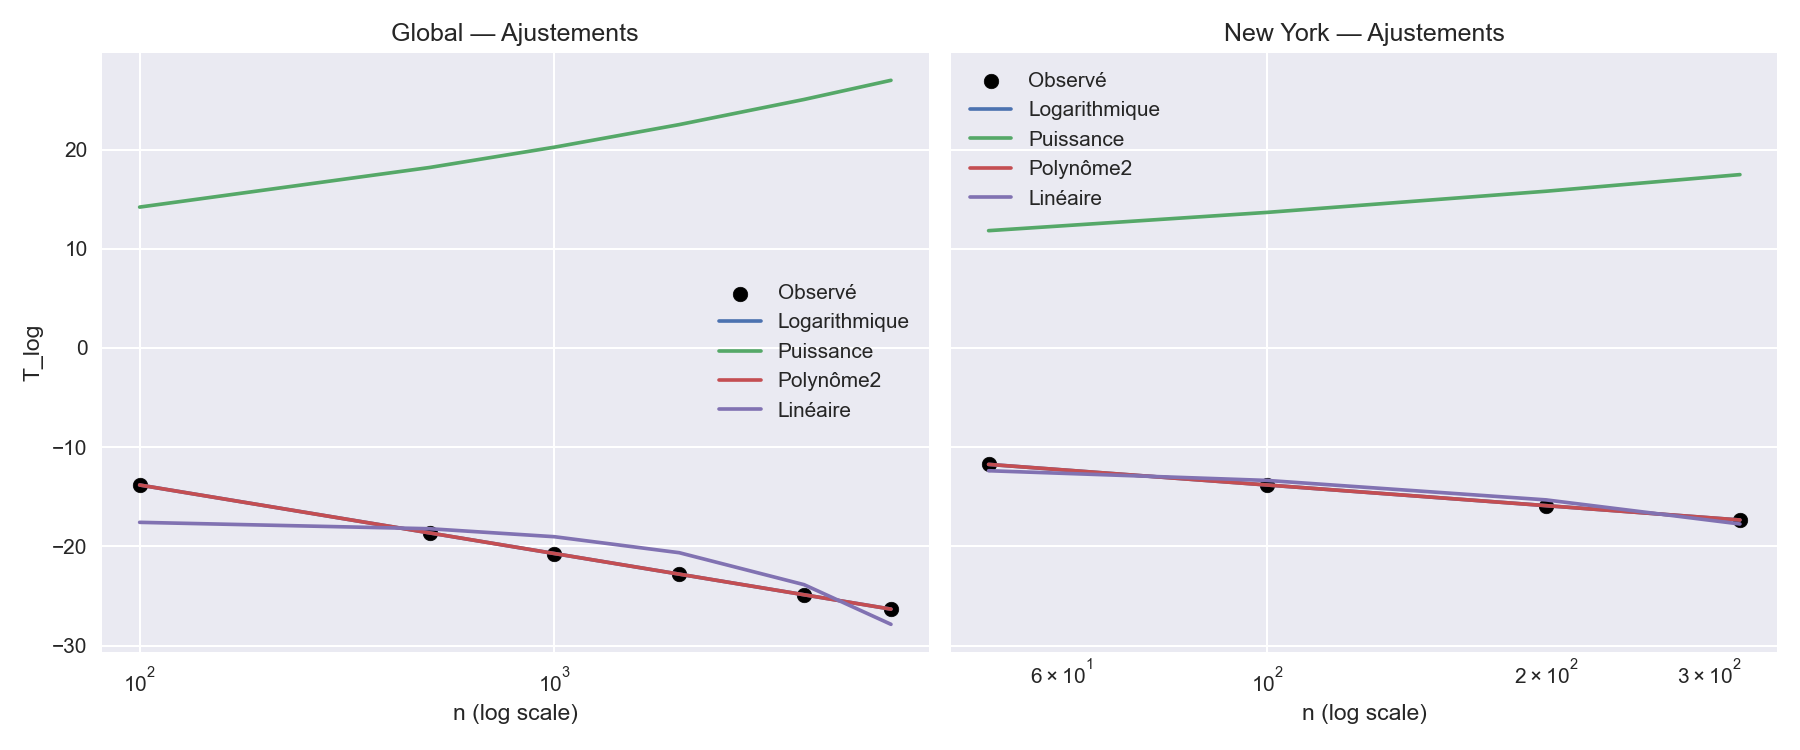

The file beside this chart, header and first rows:
MSE, RMSE, MAE, R2, AIC, BIC, scope, model, params
1.851193590918641e-28, 1.3605857528721374e-14, 1.3026616822268503e-14, 1.0, -379.1, -379.6, Global, Logarithmique, {'a': -3.0000000000000027, 'b': 3.056417…
1869, 43.23, 42.4, -107.1, 49.2, 48.78, Global, Puissance, {'a': 6.995500663063134, 'b': 0.15384051…
2.3139919886483012e-29, 4.810397061208462e-15, 4.144832625267251e-15, 1.0, -389.6, -390.2, Global, Polynôme2, {'a': -5.593331843450173e-16, 'b': -2.99…
4.211, 2.052, 1.765, 0.7564, 12.63, 12.21, Global, Linéaire, {'a': -0.001611645634869031, 'b': -17.41…
7.099748146989106e-30, 2.6645352591003757e-15, 2.220446049250313e-15, 1.0, -264.5, -265.7, New York, Logarithmique, {'a': -3.000000000000002, 'b': 1.3816765…
882.2, 29.7, 29.39, -195.3, 31.13, 29.9, New York, Puissance, {'a': 5.222749786441066, 'b': 0.20899447…
7.099748146989106e-30, 2.6645352591003757e-15, 2.220446049250313e-15, 1.0, -262.5, -264.3, New York, Polynôme2, {'a': 3.2581923430978163e-15, 'b': -3.00…
0.2798, 0.529, 0.5205, 0.9377, -1.095, -2.322, New York, Linéaire, {'a': -0.01959416925787805, 'b': -11.395…
